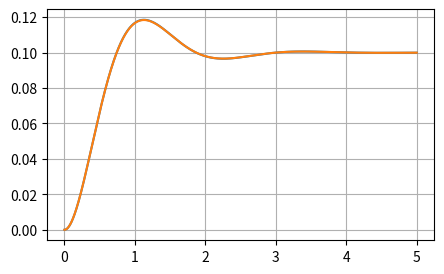

Recreate this plot in Python.
'''
作りはじめ日時　2019/12/31
ルンゲクッタ法のを使うシミュレーションプログラムのための開発
バネマスダンパ系のシミュレーションで検証
どう書けば各種シミュレーションに使いやすいのかを
検討していきたい。
'''

#%matplotlib inline
import numpy as np
import matplotlib.pyplot as plt

'''
def rk4(func, t, h, y, *x)
ルンゲ・クッタ法を一回分計算する関数
    引数リスト
    func:導関数
    t：現在時刻を表す変数
    h：刻み幅
    y：出力変数（求めたい値）
    *x:引数の数が可変する事に対応する、その他の必要変数
※この関数では時刻は更新されないため、これとは別に時間更新をする必要があります。
'''
def rk4(func, t, h, y, *x):
    k1=h*func(t, y, *x)
    k2=h*func(t+0.5*h, y+0.5*k1, *x)
    k3=h*func(t+0.5*h, y+0.5*k2, *x) 
    k4=h*func(t+h, y+k3, *x)
    y=y+(k1 + 2*k2 + 2*k3 + k4)/6
    return y

'''
導関数の書き方
def func(t, y, *state):
    func:自分で好きな関数名をつけられます
    t:時刻変数(変数の文字はtで無くても良い) 
    y:出力変数(変数の文字はyで無くても良い)
    *state:その他の必要変数(引数の数は可変可能))
#関数サンプル
def vdot(t, y, *state):
    s1=state[0]
    s2=state[1]
    return t+y+s1+s2
    
'''

#バネマスダンパ系速度の導関数
def vdot(t, v, *state):
    D=3
    K=10
    M=1.0
    x=state[0]
    u=state[1]
    return (-D*v -K*x +u)/M

#バネマスダンパ系位置の導関数
def xdot(t, x, *state):
    v=state[0]
    return v

def SecondOrderDelaySysStepRes(zeta, omega, Kg, t):

    if zeta > 1:

        y=Kg * (1 - np.exp(-zeta*omega*t) * 
                 (    (zeta + np.sqrt(zeta**2 - 1) )*np.exp( omega*np.sqrt(zeta**2 - 1)*t) 
                    - (zeta - np.sqrt(zeta**2 - 1) )*np.exp(-omega*np.sqrt(zeta**2 - 1)*t)
                 ) /2/np.sqrt(zeta**2 - 1)
               )
    elif zeta < 1:
        phi=np.arctan2(np.sqrt(1-zeta**2), zeta)
        y=Kg * ( 1 - np.exp(-zeta*omega*t) * np.sin(omega*np.sqrt(1 - zeta**2)*t + phi)
                / np.sqrt(1 - zeta**2)
               )
    else:
        y=Kg*(1 - np.exp(-omega*t)*(omega*t  + 1 ))

    return y


#ここからメイン
def main():
    #ルンゲ・クッタ法による数値計算 
    #初期化
    t=0.0
    v=0.0
    x=0.0
    u=1.0
    h=0.001
    V=[]
    X=[]
    T=[]

    #求解ループ
    for n in range(5000):
        V.append(v)
        X.append(x)
        T.append(t)
        vold=v
        xold=x
        v=rk4(vdot, t, h, vold, xold, u)
        x=rk4(xdot, t, h, xold, vold)
        t=t+h
    
    #解析解に基づく計算
    M=1.0
    D=3.0
    Ks=10.0
        
    #Kg=2.0
    #zeta=1.1
    #omega=2*np.pi
    Kg=1/Ks
    zeta=D/2/np.sqrt(Ks*M)
    omega=np.sqrt(Ks/M)

    print('Kg={:.3f} zeta={:.3f} Omega_n={:.3f}'.format(Kg, zeta, omega))
    
    t=np.linspace(0, 5, 1000)

    y = SecondOrderDelaySysStepRes(zeta, omega, Kg, t)

    plt.figure(figsize=(5, 3))
    plt.plot(T, X)
    plt.plot(t, y)
    plt.grid()
    plt.show()
    

if __name__=='__main__':
    main()
